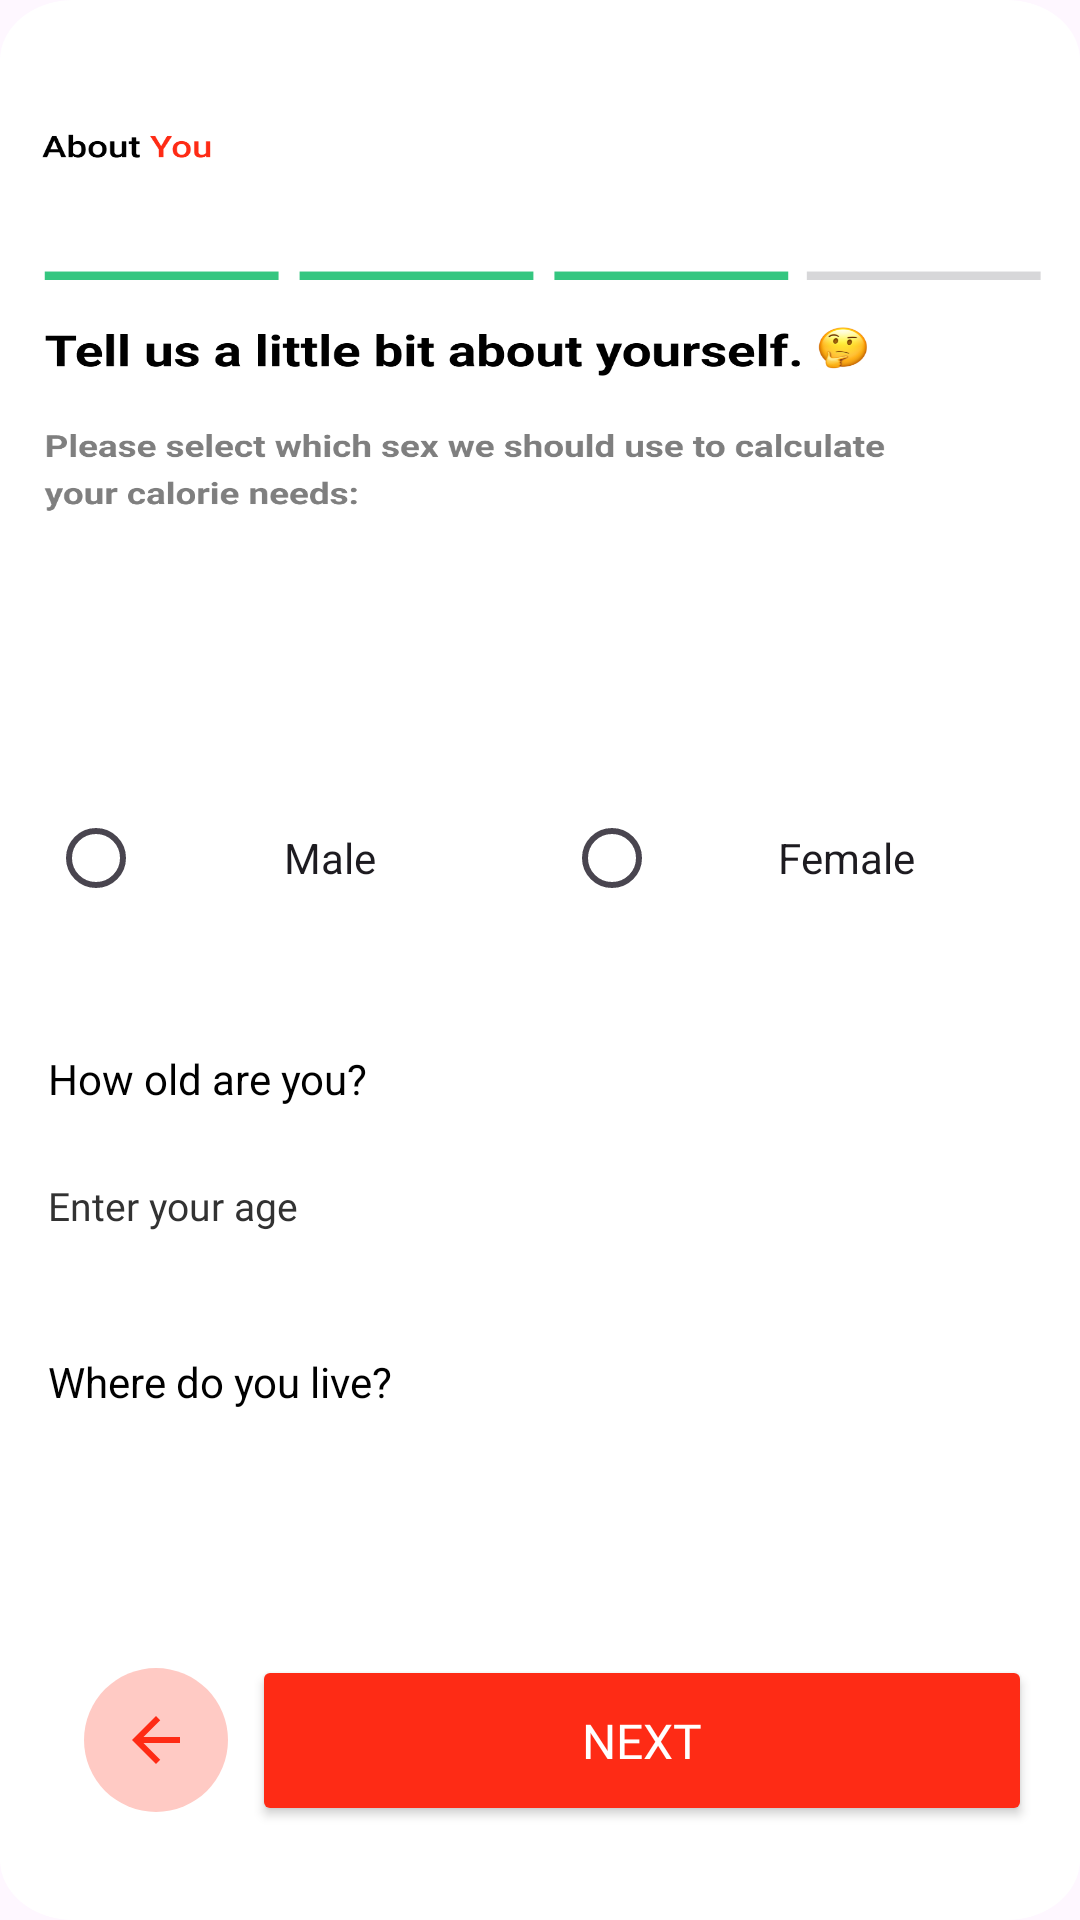

Reconstruct the res/layout file that produces this screen, plus the resources it refers to.
<!-- AndroidManifest.xml: application theme Theme.PathfitX -->
<!-- res/layout/get_info.xml -->
<?xml version="1.0" encoding="utf-8"?>
<androidx.constraintlayout.widget.ConstraintLayout xmlns:android="http://schemas.android.com/apk/res/android"
    xmlns:app="http://schemas.android.com/apk/res-auto"
    xmlns:tools="http://schemas.android.com/tools"
    android:layout_width="match_parent"
    android:layout_height="match_parent"
    android:background="@drawable/get_info">


    <ImageButton
        android:id="@+id/imageButton"
        android:layout_width="48dp"
        android:layout_height="48dp"
        android:layout_marginStart="28dp"
        android:layout_marginBottom="36dp"
        android:background="@drawable/backbutton"
        android:scaleType="centerInside"
        android:src="@drawable/back"
        app:layout_constraintBottom_toBottomOf="parent"
        app:layout_constraintStart_toStartOf="parent"
        app:tint="@color/prim_red"
        android:contentDescription="@string/back_button_desc"
        tools:ignore="ImageContrastCheck"/>

    <Button
        android:id="@+id/button2"
        android:layout_width="0dp"
        android:layout_height="57dp"
        android:layout_marginEnd="16dp"
        android:layout_marginStart="8dp"
        android:backgroundTint="@color/prim_red"
        android:fontFamily="@font/roboto_semibold"
        android:text="@string/button_next"
        android:textColor="#FFFFFF"
        android:textSize="16sp"
        app:cornerRadius="50dp"
        app:layout_constraintBottom_toBottomOf="@+id/imageButton"
        app:layout_constraintEnd_toEndOf="parent"
        app:layout_constraintStart_toEndOf="@+id/imageButton"
        app:layout_constraintTop_toTopOf="@+id/imageButton" />

    <RadioGroup
        android:id="@+id/radioGroupFM"
        android:layout_width="0dp"
        android:layout_height="80dp"
        android:layout_marginTop="246dp"
        android:layout_marginStart="16dp"
        android:layout_marginEnd="16dp"
        android:orientation="horizontal"
        app:layout_constraintEnd_toEndOf="parent"
        app:layout_constraintStart_toStartOf="parent"
        app:layout_constraintTop_toTopOf="parent">

        <RadioButton
            android:id="@+id/radioButtonM"
            style="@style/Widget.AppCompat.CompoundButton.RadioButton"
            android:layout_width="0dp"
            android:layout_height="70dp"
            android:layout_gravity="center_vertical"
            android:layout_weight="1"
            android:layout_marginEnd="8dp"
            android:text="@string/Male"
            android:textAlignment="center" />

        <RadioButton
            android:id="@+id/radioButtonF"
            style="@style/Widget.AppCompat.CompoundButton.RadioButton"

            android:layout_width="0dp"
            android:layout_height="70dp"
            android:layout_gravity="center_vertical"
            android:layout_weight="1"
            android:layout_marginStart="8dp"
            android:text="@string/Female"
            android:textAlignment="center" />
    </RadioGroup>

    <TextView
        android:id="@+id/textViewAgeLabel"
        android:layout_width="wrap_content"
        android:layout_height="wrap_content"
        android:layout_marginStart="16dp"
        android:layout_marginTop="24dp"
        android:text="How old are you?"
        android:textColor="@color/black"
        android:textSize="14sp"
        app:layout_constraintStart_toStartOf="parent"
        app:layout_constraintTop_toBottomOf="@+id/radioGroupFM" />

    <EditText
        android:id="@+id/editTextText3"
        android:layout_width="0dp"
        android:layout_height="50dp"
        android:layout_marginStart="16dp"
        android:layout_marginEnd="16dp"
        android:layout_marginTop="8dp"
        android:background="@drawable/edittext_selector"
        android:ems="10"
        android:fontFamily="@font/roboto_regular"
        android:hint="@string/enter_your_age"
        android:importantForAutofill="no"
        android:inputType="number"
        android:maxLength="3"
        android:textColor="@android:color/black"
        android:textColorHint="@android:color/secondary_text_light"
        android:textSize="13dp"
        app:layout_constraintEnd_toEndOf="parent"
        app:layout_constraintStart_toStartOf="parent"
        app:layout_constraintTop_toBottomOf="@+id/textViewAgeLabel"
        app:layout_constraintBottom_toTopOf="@+id/button2"
        app:layout_constraintVertical_bias="0.0" />

    <TextView
        android:id="@+id/textViewLocationLabel"
        android:layout_width="wrap_content"
        android:layout_height="wrap_content"
        android:layout_marginStart="16dp"
        android:layout_marginTop="24dp"
        android:text="Where do you live?"
        android:textColor="@color/black"
        android:textSize="14sp"
        app:layout_constraintStart_toStartOf="parent"
        app:layout_constraintTop_toBottomOf="@+id/editTextText3" />

    <Spinner
        android:id="@+id/country_spinner"
        android:layout_width="0dp"
        android:layout_height="50dp"
        android:layout_marginTop="8dp"
        android:layout_marginStart="16dp"
        android:layout_marginEnd="16dp"
        android:background="@drawable/edittext_selector"
        android:minHeight="48dp"
        android:textColor="@android:color/black"  app:layout_constraintEnd_toEndOf="parent"
        app:layout_constraintStart_toStartOf="parent"
        app:layout_constraintTop_toBottomOf="@+id/textViewLocationLabel" />

</androidx.constraintlayout.widget.ConstraintLayout>
<!-- resources referenced by this layout -->
<resources>
  <color name="black">#000000</color>
  <color name="prim_red">#FE2B15</color>
  <!-- drawable back (drawable) -->
  <vector xmlns:android="http://schemas.android.com/apk/res/android"
      android:width="24dp"
      android:height="24dp"
      android:viewportWidth="24"
      android:viewportHeight="24">
  
      <path
          android:fillColor="@color/prim_red"
          android:pathData="M20,11H7.83l5.59,-5.59L12,4l-8,8 8,8 1.41,-1.41L7.83,13H20v-2z"/>
  </vector>
  <!-- drawable backbutton (drawable) -->
  <?xml version="1.0" encoding="utf-8"?>
  <shape xmlns:android="http://schemas.android.com/apk/res/android">
      <solid android:color="@color/prim_soft"/>
      <corners android:radius="24dp"/>
  </shape>
  <!-- drawable edittext_selector (drawable) -->
  <?xml version="1.0" encoding="utf-8"?>
  <selector xmlns:android="http://schemas.android.com/apk/res/android">
      
      <item
          android:state_focused="true"
          android:drawable="@drawable/edittext_focused" />
  
      
      <item android:drawable="@drawable/edittext_normal" />
  </selector>
  <!-- drawable get_info: png bitmap (drawable, 73491 bytes) -->
  <string name="Female">Female</string>
  <string name="Male">Male</string>
  <string name="back_button_desc">Back</string>
  <string name="button_next">Next</string>
  <string name="enter_your_age">Enter your age</string>
  <style name="Theme.PathfitX" parent="Base.Theme.PathfitX" />
  <color name="prim_soft">#ffcac4</color>
  <style name="Base.Theme.PathfitX" parent="Theme.Material3.Light.NoActionBar">
          <item name="colorPrimary">@color/prim_red</item>
      </style>
</resources>
